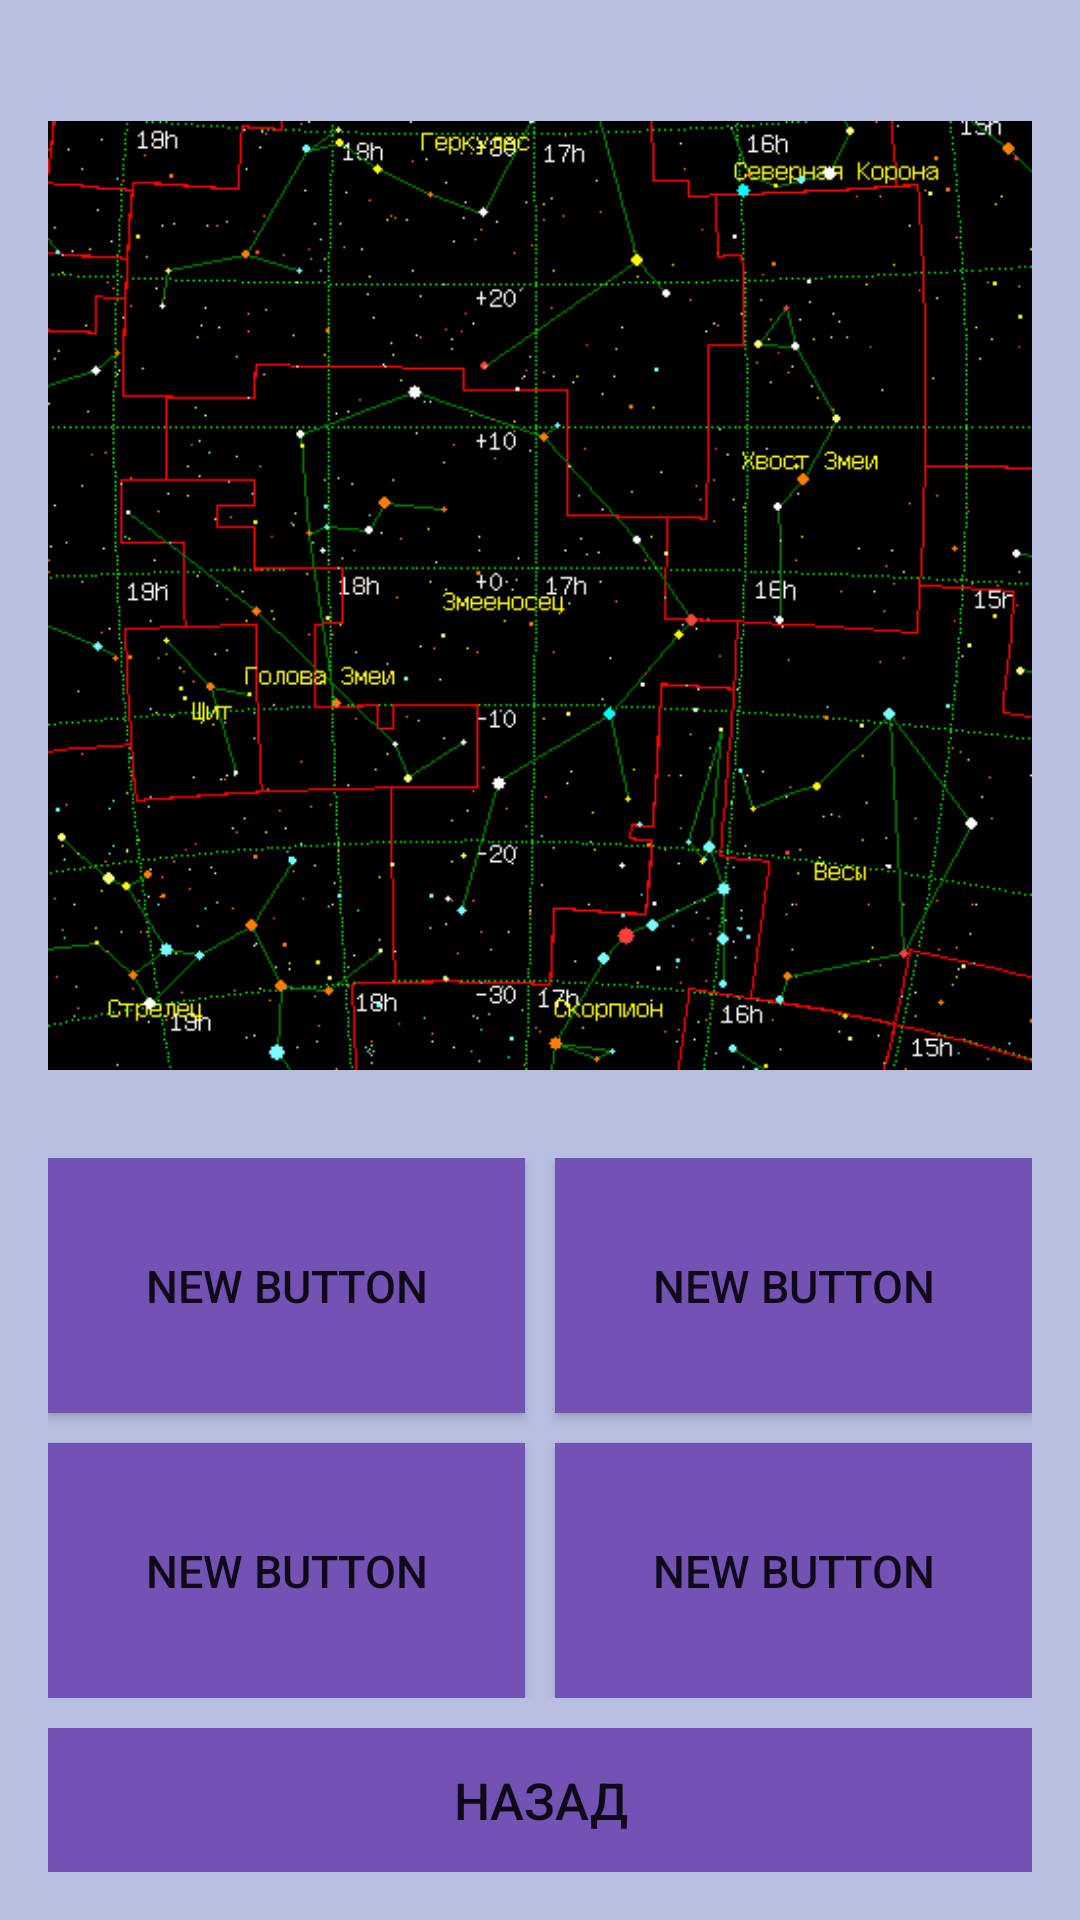

Write the Android layout XML for this screen, with the resource values it uses.
<!-- AndroidManifest.xml: application theme MyAppTheme -->
<!-- res/layout/activity_game_over_show_question.xml -->
<LinearLayout xmlns:android="http://schemas.android.com/apk/res/android"
    xmlns:tools="http://schemas.android.com/tools"
    style="@style/total_background"
    android:layout_width="match_parent"
    android:layout_height="match_parent"
    android:orientation="vertical"
    android:paddingBottom="@dimen/activity_vertical_margin"
    android:paddingLeft="@dimen/activity_horizontal_margin"
    android:paddingRight="@dimen/activity_horizontal_margin"
    android:paddingTop="@dimen/activity_vertical_margin"
    tools:context="com.example.vasiliy.encyclopedia_of_the_sky.Activitys.Game.GameActivity">


    <LinearLayout
        android:layout_width="match_parent"
        android:layout_height="0dp"
        android:layout_weight="3"
        android:orientation="vertical">

        <ImageView
            android:id="@+id/imgViewGame"
            android:layout_width="match_parent"
            android:layout_height="wrap_content"
            android:src="@drawable/constellation_zneenosec" />
    </LinearLayout>


    <TableLayout
        android:layout_width="match_parent"
        android:layout_marginTop="5dp"
        android:stretchColumns="*"
        android:layout_height="180dp">

        <TableRow
            android:layout_width="match_parent"
            android:layout_height="match_parent"
            android:layout_weight="1">

            <Button
                android:id="@+id/btnOne"
                style="@style/btn_game_style"
                android:layout_marginBottom="@dimen/dimen_5dp"
                android:layout_marginRight="@dimen/dimen_5dp"
                android:background="@drawable/btn_bg_view_object"
                android:text="New Button" />

            <Button
                android:id="@+id/btnTwo"
                style="@style/btn_game_style"
                android:layout_marginBottom="@dimen/dimen_5dp"
                android:layout_marginLeft="@dimen/dimen_5dp"
                android:background="@drawable/btn_bg_view_object"
                android:text="New Button" />

        </TableRow>

        <TableRow
            android:layout_width="match_parent"
            android:layout_weight="1"
            android:layout_height="match_parent">

            <Button
                android:id="@+id/btnThree"
                style="@style/btn_game_style"
                android:layout_marginRight="@dimen/dimen_5dp"
                android:layout_marginTop="@dimen/dimen_5dp"
                android:background="@drawable/btn_bg_view_object"
                android:text="New Button" />

            <Button
                android:id="@+id/btnFour"
                style="@style/btn_game_style"
                android:layout_marginLeft="@dimen/dimen_5dp"
                android:layout_marginTop="@dimen/dimen_5dp"
                android:background="@drawable/btn_bg_view_object"
                android:text="New Button" />
        </TableRow>

    </TableLayout>

    <LinearLayout
        android:layout_width="match_parent"
        android:layout_height="wrap_content"
        android:background="@drawable/linearlayout_bg"
        android:gravity="bottom"
        android:orientation="horizontal"
        android:layout_marginTop="10dp">

        <Button
            android:id="@+id/btnBack"
            android:layout_width="wrap_content"
            android:layout_height="wrap_content"
            android:layout_weight="1"
            android:background="@drawable/btn_bg_view_object"
            android:text="@string/back_page"
            android:textSize="17sp"/>

    </LinearLayout>

</LinearLayout>

    

    
<!-- resources referenced by this layout -->
<resources>
  <dimen name="activity_horizontal_margin">16dp</dimen>
  <dimen name="activity_vertical_margin">16dp</dimen>
  <dimen name="dimen_5dp">5dp</dimen>
  <!-- drawable btn_bg_view_object (drawable) -->
  <?xml version="1.0" encoding="utf-8"?>
  <selector xmlns:android="http://schemas.android.com/apk/res/android">
      <item android:state_pressed="true">
          <shape>
              <solid android:color="@color/buttons_pressed_color" />
          </shape>
      </item>
      <item>
          <shape>
              <solid android:color="@color/buttons_color" />
          </shape>
      </item>
  </selector>
  <!-- drawable constellation_zneenosec: gif bitmap (drawable, 13226 bytes) -->
  <!-- drawable linearlayout_bg (drawable) -->
  <?xml version="1.0" encoding="utf-8"?>
  <shape xmlns:android="http://schemas.android.com/apk/res/android"
      android:shape="rectangle">
      <solid android:color="@color/color_background" />
      <corners android:radius="8dp" />
  </shape>
  <string name="back_page">Назад</string>
  <style name="btn_game_style">
          <item name="android:textSize">15sp</item>
          <item name="android:layout_width">match_parent</item>
          <item name="android:layout_height">match_parent</item>
          <item name="android:layout_weight">1</item>
          <item name="android:singleLine">false</item>
      </style>
  <style name="textview_in_game_style">
          <item name="android:textSize">15sp</item>
          <item name="android:layout_width">wrap_content</item>
          <item name="android:layout_height">wrap_content</item>
          <item name="android:singleLine">true</item>
      </style>
  <style name="total_background">
          <item name="android:background">@color/color_background</item>
      </style>
  <style name="MyAppTheme" parent="Theme.AppCompat.Light.NoActionBar">
          <item name="android:windowFullscreen">true</item>
          
      </style>
  <color name="buttons_pressed_color">#524594</color>
  <color name="buttons_color">#7351B5</color>
  <color name="color_background">#665664ba</color>
</resources>
